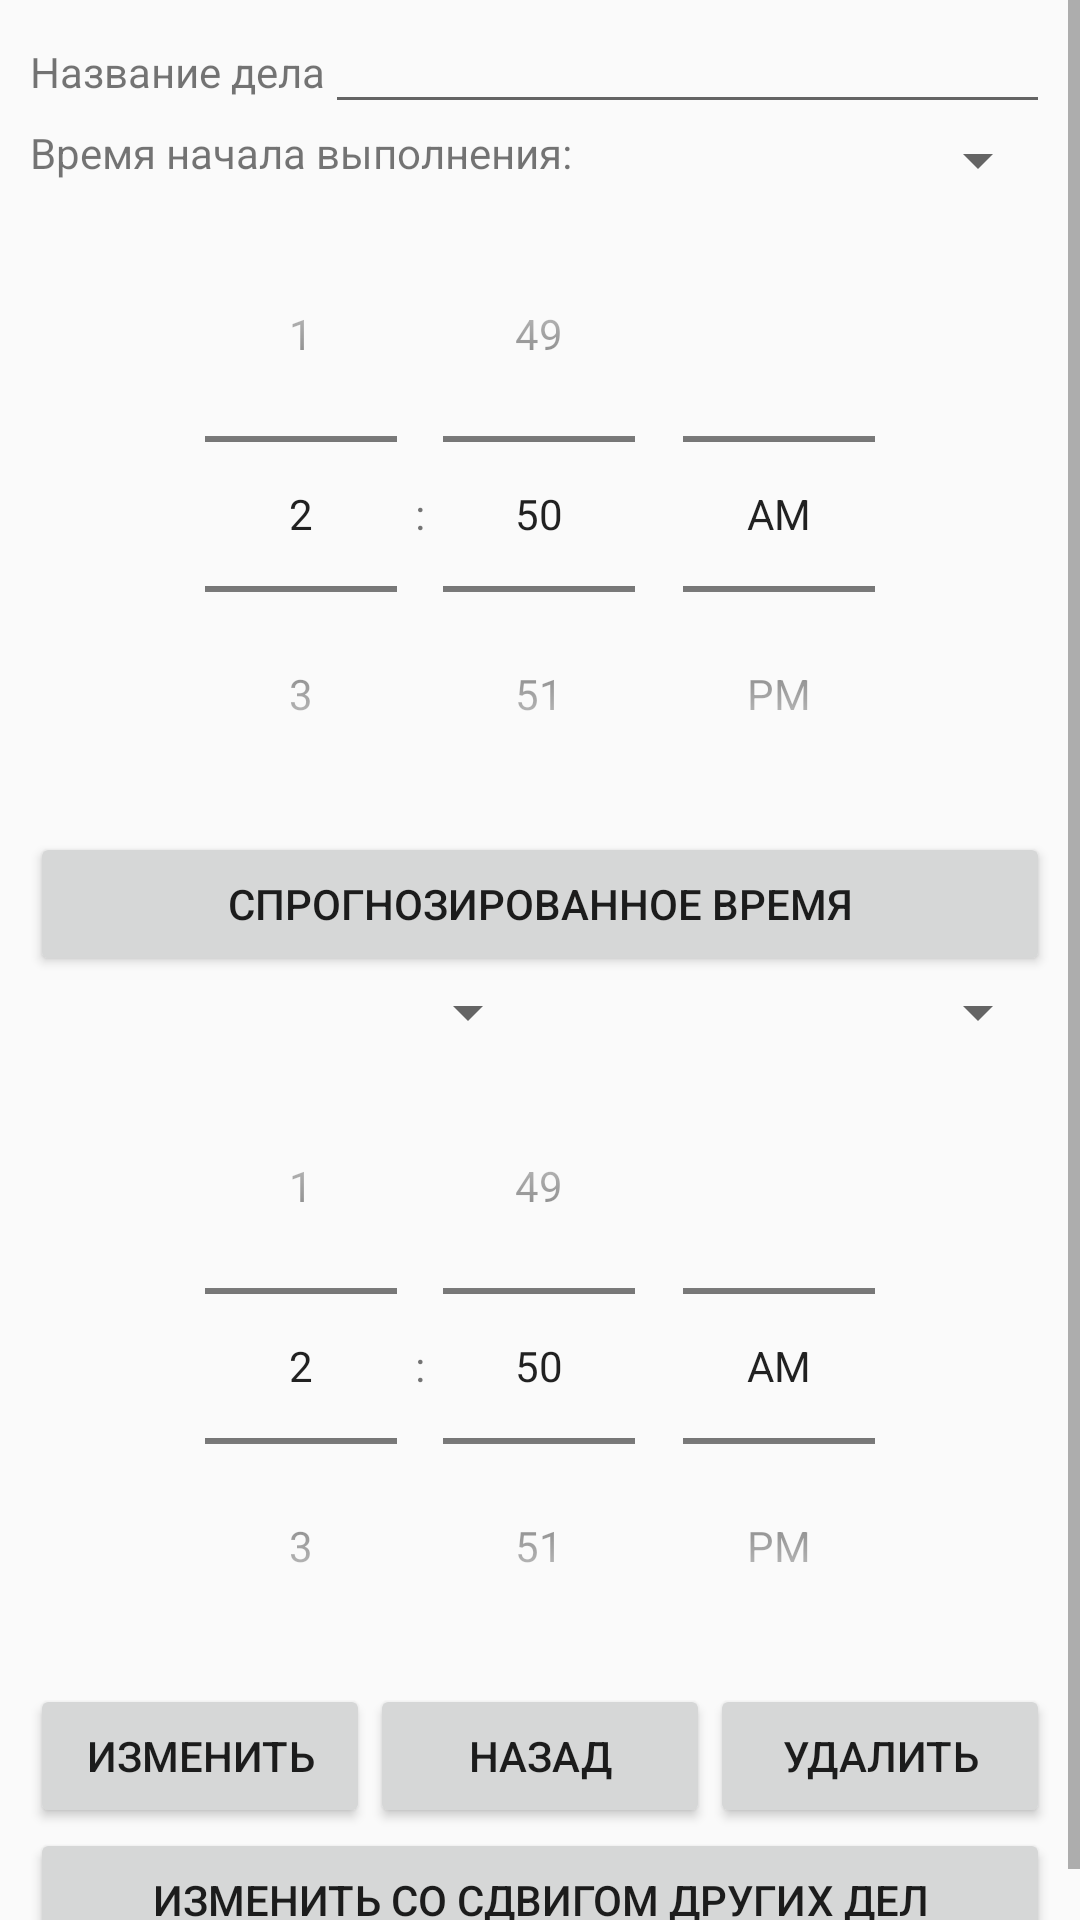

Write the Android layout XML for this screen, with the resource values it uses.
<!-- AndroidManifest.xml: application theme AppTheme -->
<!-- res/layout/activity_edit_task.xml -->
<?xml version="1.0" encoding="utf-8"?>
<ScrollView
        xmlns:android="http://schemas.android.com/apk/res/android"
        xmlns:tools="http://schemas.android.com/tools"
        xmlns:app="http://schemas.android.com/apk/res-auto"
        android:layout_width="match_parent"
        android:layout_height="match_parent"
        tools:context=".EditTaskActivity">
    <LinearLayout
            android:orientation="vertical"
            android:layout_width="match_parent"
            android:layout_height="wrap_content"
            android:showDividers="middle"
            android:divider="@drawable/empty_tall_divider"
            android:paddingLeft="10dp"
            android:paddingRight="10dp"
            android:id="@+id/linearLayout">

        <LinearLayout android:layout_width="match_parent"
                      android:layout_height="wrap_content"
                      android:orientation="horizontal"
        >
            <TextView
                    android:layout_width="wrap_content"
                    android:layout_height="wrap_content"
                    android:text="@string/task_name"
                    android:layout_marginBottom="5dp"/>
            <EditText
                    android:layout_width="wrap_content"
                    android:layout_height="wrap_content"
                    android:inputType="textPersonName"
                    android:text=""
                    android:ems="10"
                    android:id="@+id/editTaskName" android:layout_weight="1"/>

        </LinearLayout>

        <LinearLayout android:layout_width="match_parent"
                      android:layout_height="wrap_content"
                      android:orientation="horizontal"
        >
            <TextView
                    android:layout_width="wrap_content"
                    android:layout_height="wrap_content"
                    android:text="@string/start_time"
                    android:layout_marginBottom="5dp"/>

            <Spinner
                    android:id="@+id/start_spinner"
                    android:layout_width="match_parent"
                    android:layout_height="wrap_content"
                    android:layout_marginLeft="10dp"
                    android:prompt="@string/spinner_title"/>
        </LinearLayout>

        <TimePicker android:id="@+id/tp_start"
                    android:layout_width="match_parent"
                    android:timePickerMode="spinner"
                    android:layout_height="wrap_content" >
        </TimePicker>






        <Button android:layout_width="match_parent"
                android:layout_height="wrap_content"
                android:text="@string/predicted_time" android:id="@+id/predicted_time_button"
                android:onClick="onClickPredictedTime"/>

        <LinearLayout android:layout_width="match_parent"
                      android:layout_height="wrap_content"
                      android:orientation="horizontal"
        >
            <Spinner
                    android:id="@+id/time_end_spinner"
                    android:layout_width="0dp"
                    android:layout_weight=".50"
                    android:layout_height="wrap_content"
                    android:layout_marginLeft="10dp"
                    android:prompt="@string/spinner_title"/>

            <Spinner
                    android:id="@+id/end_spinner"
                    android:layout_width="0dp"
                    android:layout_weight=".50"
                    android:layout_height="wrap_content"
                    android:layout_marginLeft="10dp"
                    android:prompt="@string/spinner_title"/>
        </LinearLayout>

        <TimePicker android:id="@+id/tp_end"
                    android:layout_width="match_parent"
                    android:layout_height="wrap_content"
                    android:timePickerMode="spinner">
        </TimePicker>
        <LinearLayout android:layout_width="match_parent"
                      android:layout_height="wrap_content"
                      android:orientation="horizontal"
        >
            <Button android:layout_width="0dp"
                    android:layout_weight="1"
                    android:layout_height="wrap_content"
                    android:text="@string/change" android:onClick="onClickButtonChange"/>
            <Button android:layout_width="0dp"
                    android:layout_weight="1"
                    android:layout_height="wrap_content"
                    android:text="@string/back"
                    android:onClick="onClickButtonBack"/>
            <Button android:layout_width="0dp"
                    android:layout_weight="1"
                    android:layout_height="wrap_content"
                    android:text="@string/remove"
                    android:onClick="onClickButtonRemove"/>
        </LinearLayout>
        <Button android:layout_width="match_parent"
                android:layout_height="wrap_content"
                android:text="@string/change_with_move"
                android:onClick="onClickButtonChangeWithMove"/>
    </LinearLayout>
</ScrollView>
<!-- resources referenced by this layout -->
<resources>
  <string name="back">Назад</string>
  <string name="change">Изменить</string>
  <string name="change_with_move">Изменить со сдвигом других дел</string>
  <string name="offer_free_time">Предложить свободное время</string>
  <string name="predicted_time">Спрогнозированное время</string>
  <string name="remove">Удалить</string>
  <string name="spinner_title">Title</string>
  <string name="start_time">Время начала выполнения:</string>
  <string name="task_name">Название дела</string>
  <style name="AppTheme" parent="Theme.AppCompat.Light.NoActionBar">
          
          <item name="colorPrimary">@color/colorPrimary</item>
          <item name="colorPrimaryDark">@color/colorPrimaryDark</item>
          <item name="colorAccent">@color/colorAccent</item>
      </style>
  <color name="colorPrimary">#3E0085</color>
  <color name="colorPrimaryDark">#001357</color>
  <color name="colorAccent">#9F1BD8</color>
</resources>
